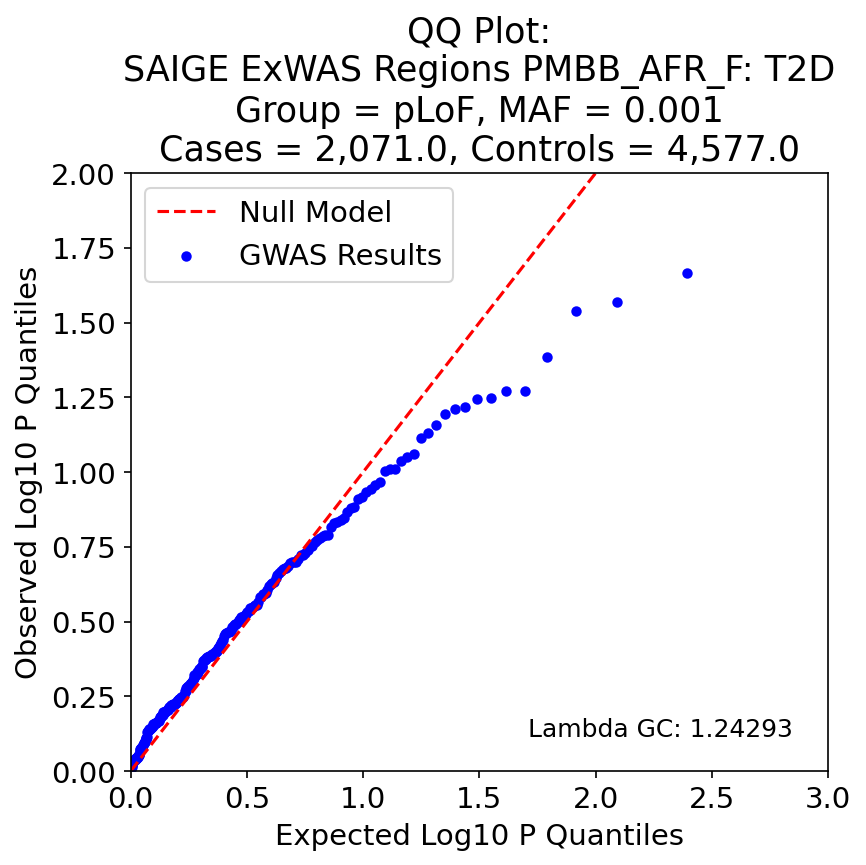

The file beside this chart, header and first rows:
, P, Exp P, Log P, Log Exp P
46, 0.02152, 0.004032, 1.667, 2.394
40, 0.02704, 0.008065, 1.568, 2.093
71, 0.02899, 0.0121, 1.538, 1.917
170, 0.0412, 0.01613, 1.385, 1.792
183, 0.05347, 0.02016, 1.272, 1.695
150, 0.05357, 0.02419, 1.271, 1.616
193, 0.05659, 0.02823, 1.247, 1.549
225, 0.05684, 0.03226, 1.245, 1.491
124, 0.06049, 0.03629, 1.218, 1.44
209, 0.06138, 0.04032, 1.212, 1.394
235, 0.06415, 0.04435, 1.193, 1.353
120, 0.06951, 0.04839, 1.158, 1.315
72, 0.07416, 0.05242, 1.13, 1.281
106, 0.07686, 0.05645, 1.114, 1.248
146, 0.08704, 0.06048, 1.06, 1.218
211, 0.08912, 0.06452, 1.05, 1.19
17, 0.09155, 0.06855, 1.038, 1.164
79, 0.09741, 0.07258, 1.011, 1.139
98, 0.09786, 0.07661, 1.009, 1.116
134, 0.0989, 0.08065, 1.005, 1.093
93, 0.1079, 0.08468, 0.967, 1.072
77, 0.1106, 0.08871, 0.956, 1.052
41, 0.1135, 0.09274, 0.945, 1.033
50, 0.117, 0.09677, 0.932, 1.014
145, 0.1214, 0.1008, 0.916, 0.997
238, 0.123, 0.1048, 0.91, 0.979
55, 0.1311, 0.1089, 0.882, 0.963
105, 0.1322, 0.1129, 0.879, 0.947
198, 0.1357, 0.1169, 0.868, 0.932
51, 0.1424, 0.121, 0.847, 0.917
104, 0.1444, 0.125, 0.841, 0.903
2, 0.147, 0.129, 0.833, 0.889
147, 0.1482, 0.1331, 0.829, 0.876
136, 0.153, 0.1371, 0.815, 0.863
81, 0.1622, 0.1411, 0.79, 0.85
78, 0.1625, 0.1452, 0.789, 0.838
212, 0.1636, 0.1492, 0.786, 0.826
95, 0.1662, 0.1532, 0.779, 0.815
163, 0.1681, 0.1573, 0.774, 0.803
162, 0.171, 0.1613, 0.767, 0.792
176, 0.1767, 0.1653, 0.753, 0.782
246, 0.1771, 0.1694, 0.752, 0.771
143, 0.1818, 0.1734, 0.74, 0.761
89, 0.1862, 0.1774, 0.73, 0.751
224, 0.1891, 0.1815, 0.723, 0.741
114, 0.1895, 0.1855, 0.722, 0.732
141, 0.1957, 0.1895, 0.708, 0.722
168, 0.199, 0.1935, 0.701, 0.713
23, 0.1993, 0.1976, 0.7, 0.704
49, 0.2003, 0.2016, 0.698, 0.695
195, 0.2017, 0.2056, 0.695, 0.687
99, 0.206, 0.2097, 0.686, 0.678
133, 0.2096, 0.2137, 0.679, 0.67
7, 0.2099, 0.2177, 0.678, 0.662
12, 0.2102, 0.2218, 0.677, 0.654
32, 0.215, 0.2258, 0.668, 0.646
221, 0.2178, 0.2298, 0.662, 0.639
9, 0.2206, 0.2339, 0.656, 0.631
187, 0.2262, 0.2379, 0.646, 0.624
201, 0.2327, 0.2419, 0.633, 0.616
... 188 more rows
